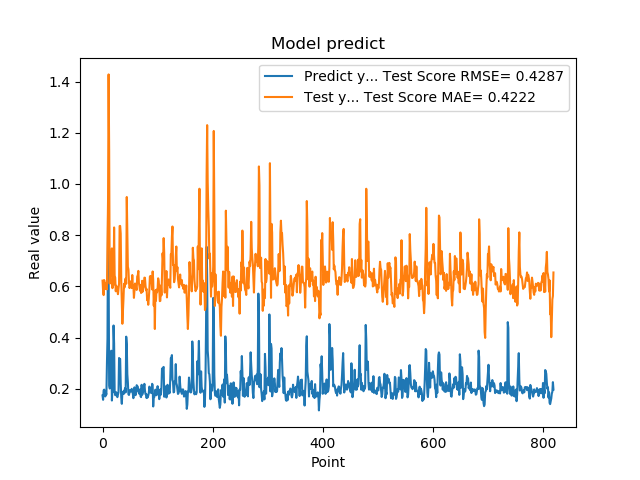

The file beside this chart, header and first rows:
1.742661595344543457e-01, 6.225100850757563364e-01
1.572303026914596558e-01, 5.815340076178840967e-01
1.941800117492676059e-01, 5.660127489377664300e-01
1.970258951187133512e-01, 6.247189379127146003e-01
1.859861761331558505e-01, 6.036332452211199406e-01
1.705197989940643033e-01, 6.137043967124700128e-01
1.844120919704437256e-01, 5.896002013075752890e-01
1.779371052980423251e-01, 6.132376925341695983e-01
3.004232645034790039e-01, 5.885784788405044043e-01
3.969086110591887873e-01, 7.692398862965064144e-01
8.820003867149353027e-01, 9.395067726866467295e-01
6.841114759445190430e-01, 1.427720441899659853e+00
2.116497457027435580e-01, 1.132631983812508292e+00
2.014262527227401733e-01, 6.106836685976765322e-01
2.061583995819092074e-01, 6.741347260191656865e-01
3.160260915756225586e-01, 6.403435990103080178e-01
3.489396274089813232e-01, 7.005098179103588230e-01
1.544443815946578979e-01, 7.484800275691840810e-01
1.959947794675827026e-01, 5.931195575597053571e-01
1.894801408052444180e-01, 6.519163068999110910e-01
4.474425017833709162e-01, 6.056294979851103433e-01
3.771362304687500555e-01, 8.302105084594395557e-01
1.889318972826004028e-01, 6.422369092947980418e-01
1.752775162458419522e-01, 6.341294984879024543e-01
1.822472065687180121e-01, 5.809969553554379385e-01
1.866402029991149902e-01, 6.024177394150983522e-01
1.715678423643112183e-01, 5.861470728979278899e-01
1.676391065120696744e-01, 5.821112186642426467e-01
1.773854047060013095e-01, 5.696187004377045726e-01
1.872433423995972235e-01, 5.898784266433990675e-01
3.204146027565002441e-01, 6.111516506001837268e-01
3.134283721446990967e-01, 8.355513688184444954e-01
3.171058297157288153e-01, 8.362224213611961776e-01
2.202603369951247891e-01, 8.065076048271486719e-01
1.659800857305526733e-01, 6.205641087898611241e-01
1.415748745203018188e-01, 5.308553098670798498e-01
1.852595061063766479e-01, 4.540998535549659043e-01
1.814238876104354858e-01, 4.991112511652024408e-01
1.905867606401443481e-01, 5.496571607478141219e-01
1.810430586338043213e-01, 6.096576127529285127e-01
1.954265981912612915e-01, 5.961964622270031766e-01
2.029463946819305142e-01, 6.231818768987253954e-01
1.862521618604660034e-01, 6.314845324087917655e-01
4.038094580173492432e-01, 6.102022308260672823e-01
3.743042349815369207e-01, 9.490549109427646179e-01
2.572054266929626465e-01, 8.079289197348539231e-01
2.253161966800689420e-01, 6.768374737181783729e-01
1.787700653076171875e-01, 6.663205024884250038e-01
1.761920750141143799e-01, 6.155327728235212570e-01
1.861467957496643066e-01, 5.934284774625765424e-01
1.954011768102645874e-01, 6.002921080955159194e-01
1.907722949981689176e-01, 6.191230680088986027e-01
1.898660957813262939e-01, 6.200763246649816374e-01
2.001174986362457275e-01, 5.934438012447857957e-01
1.922753006219863892e-01, 6.444717496304860349e-01
1.810636967420578003e-01, 5.995547076701404077e-01
1.635809391736984530e-01, 6.030091679274766081e-01
1.916799396276473999e-01, 5.552634284278787913e-01
2.058236002922058105e-01, 5.829988390400456799e-01
1.857409924268722812e-01, 6.114298137896148067e-01
1.752161234617233276e-01, 6.054467226049360384e-01
... 759 more rows
